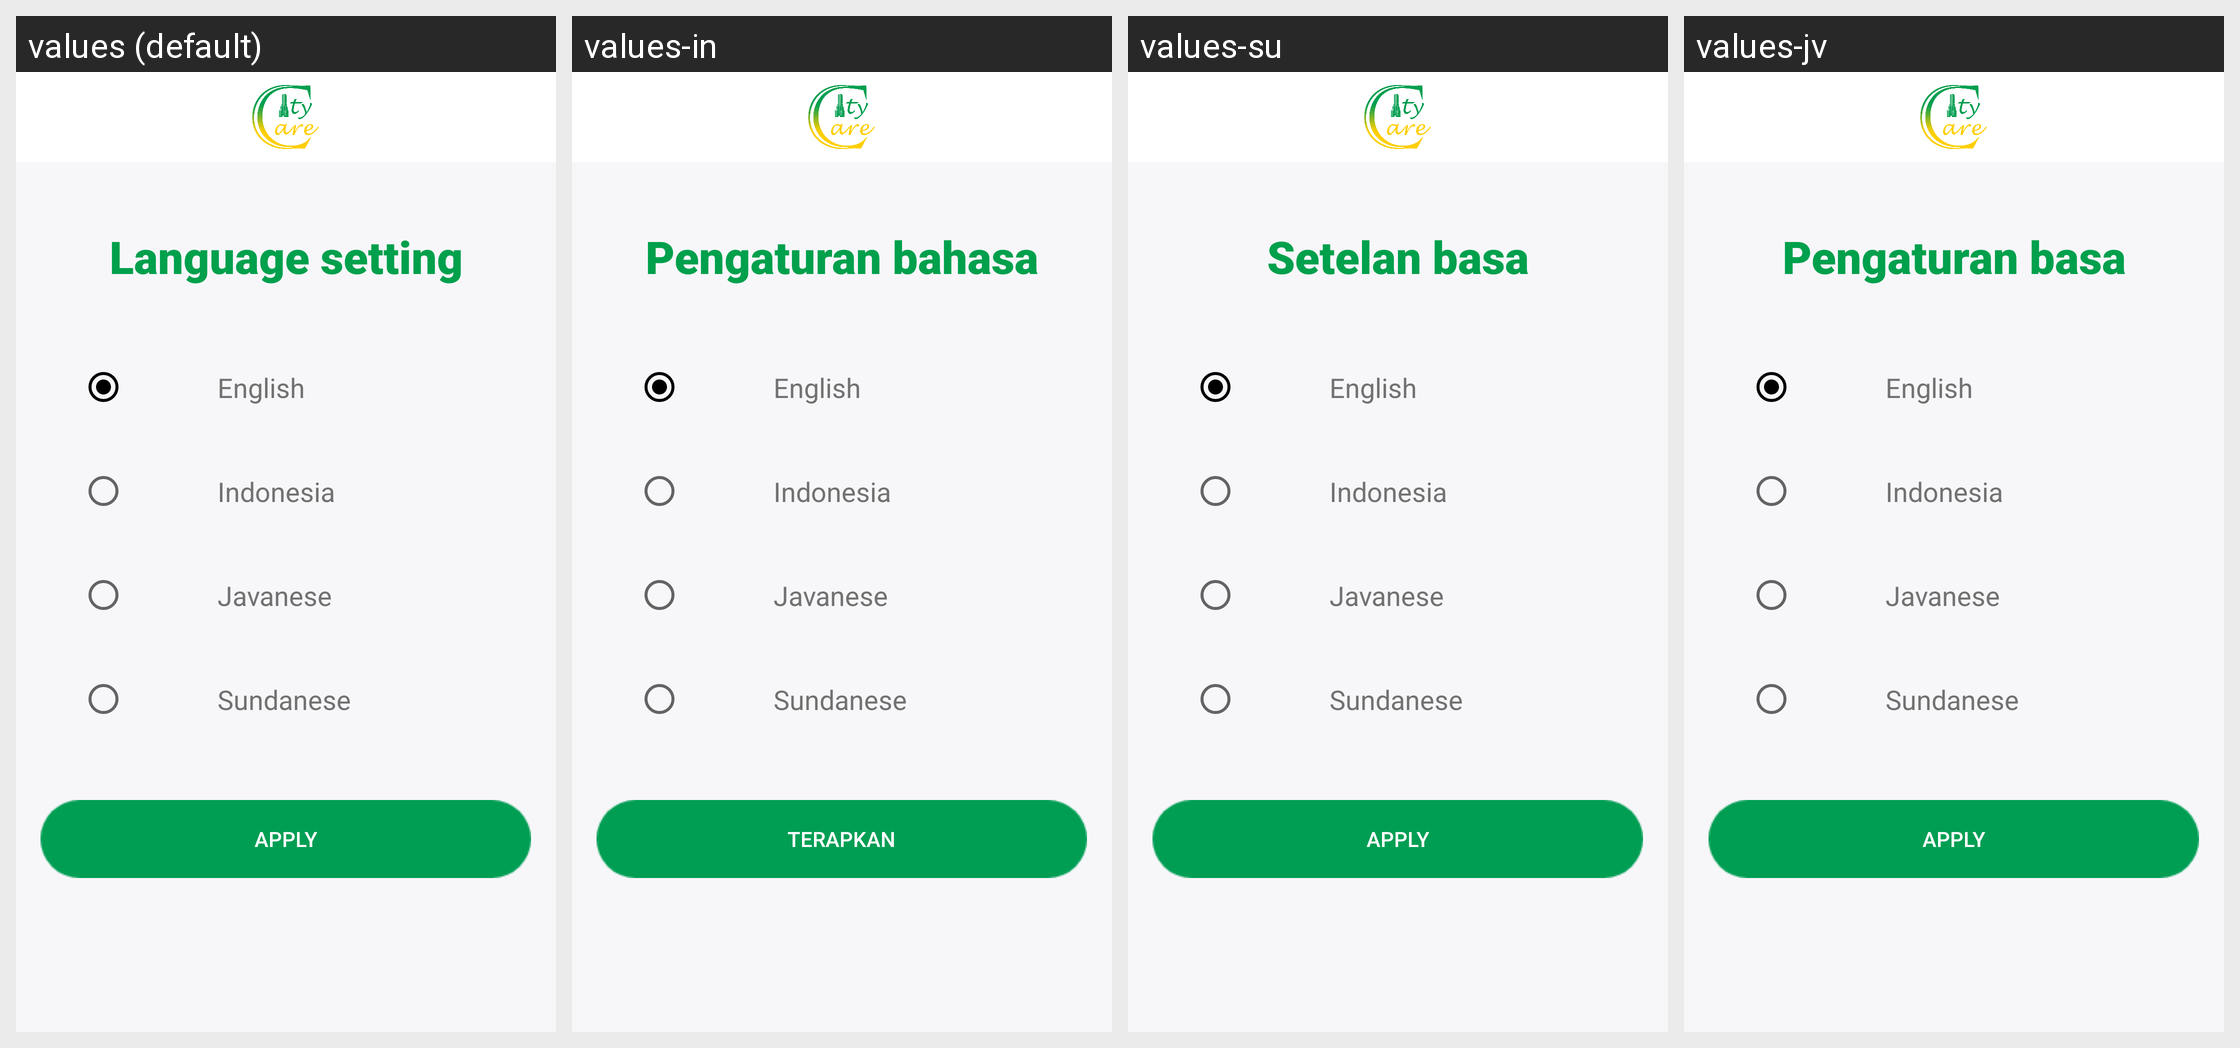

For this localized Android screen grid, give each drawn string resource with its value in every locale shown.
Android screen res/layout/activity_language_setting.xml rendered under 4 locales, left to right: values (default), values-in, values-su, values-jv. Device: Nexus 5 (rendered at 1080×1920; each locale shown at half size, 540×960, under a caption strip naming it); theme AppTheme.
Other locales in the repository, not shown: values-de-rDE, values-in-rID, values-pl-rPL.
Strings drawn on this screen, with the default value and each locale's value (text and hints the layout hard-codes, and strings that could not be matched under every locale, appear in the picture but are not listed):

language_setting
  values: Language setting
  values-in: Pengaturan bahasa
  values-su: Setelan basa
  values-jv: Pengaturan basa

apply
  values: APPLY
  values-in: TERAPKAN
  values-su: APPLY
  values-jv: APPLY
